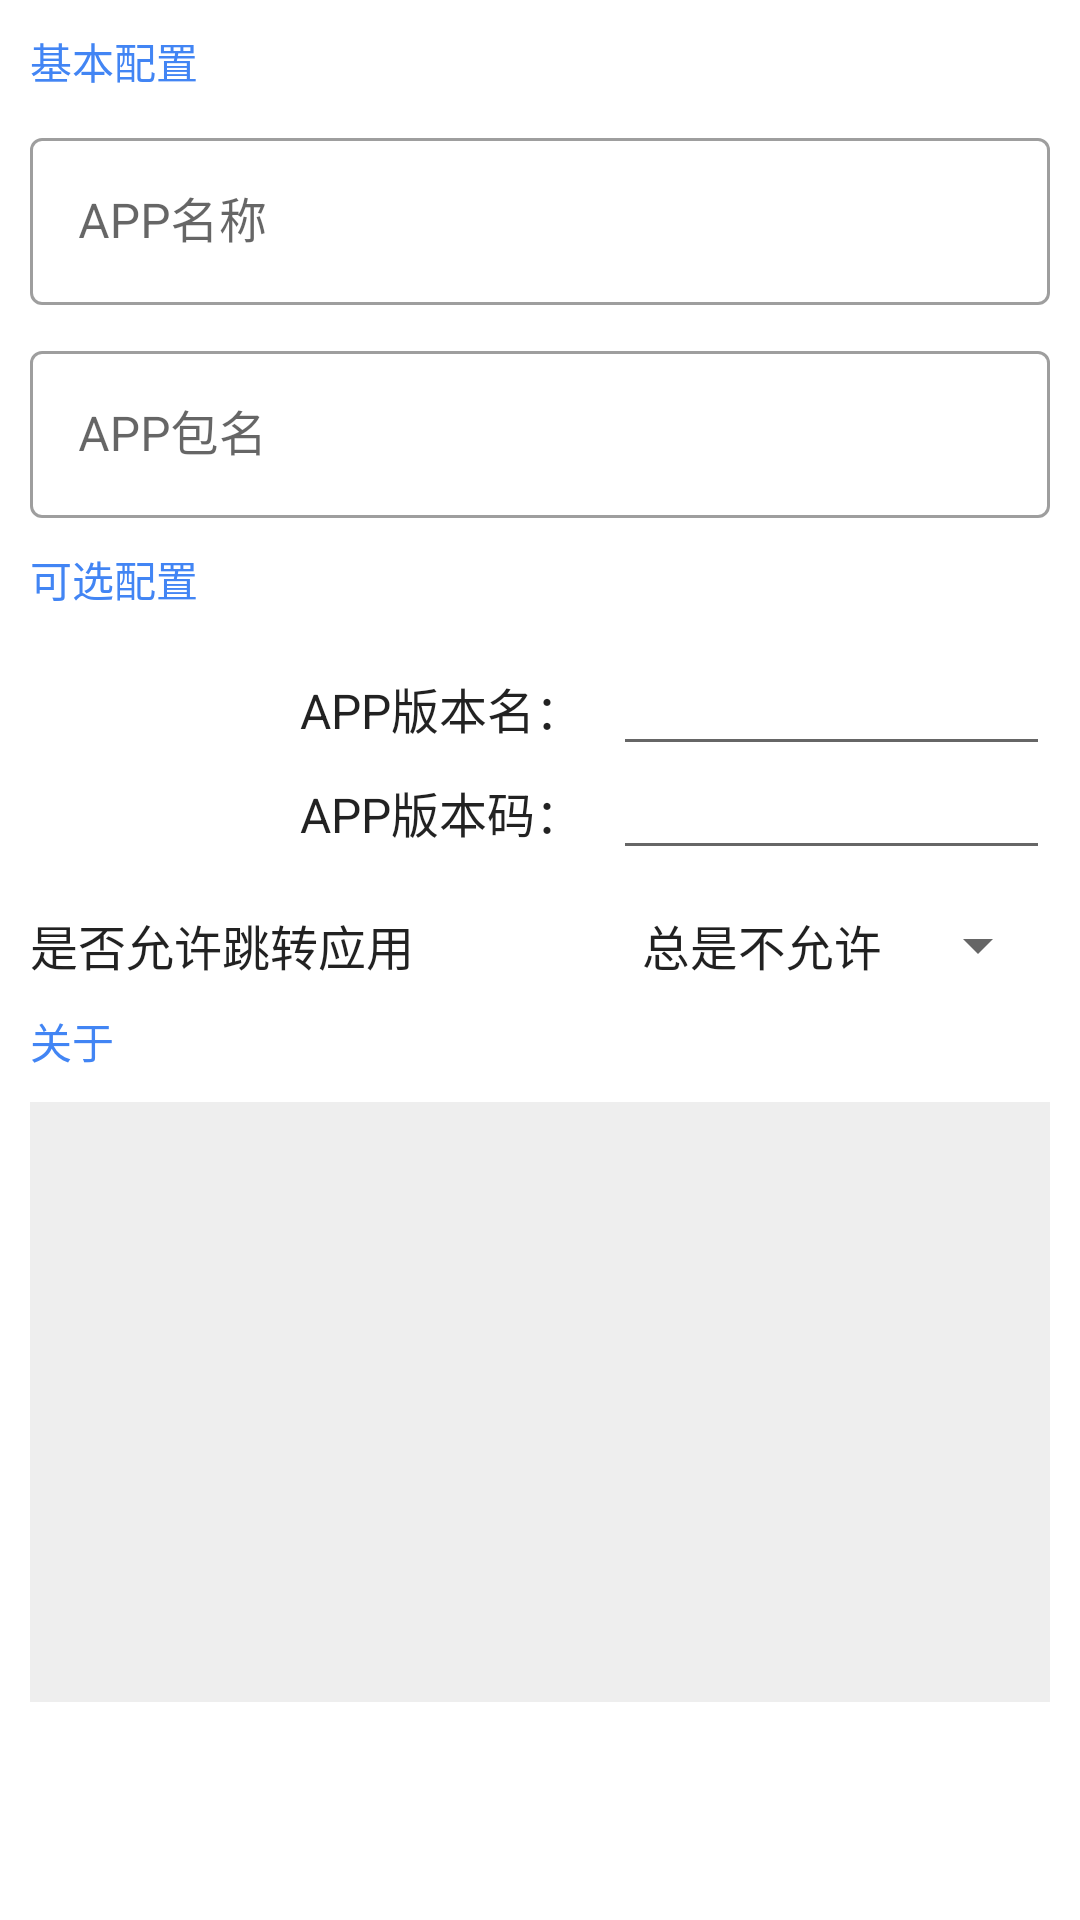

This screen was rendered from an Android layout file. Write that file and the resources it references.
<!-- AndroidManifest.xml: application theme AppTheme.NoActionBar -->
<!-- res/layout/layout_edit_app.xml -->
<?xml version="1.0" encoding="utf-8"?>
<androidx.constraintlayout.widget.ConstraintLayout xmlns:android="http://schemas.android.com/apk/res/android"
    xmlns:app="http://schemas.android.com/apk/res-auto"
    android:id="@+id/layoutProperty"
    android:layout_width="match_parent"
    android:layout_height="match_parent"
    android:orientation="vertical"
    android:paddingStart="10dp"
    android:paddingTop="10dp"
    android:paddingEnd="10dp">

    <TextView
        android:id="@+id/creatorGroup1"
        android:layout_width="match_parent"
        android:layout_height="wrap_content"
        android:text="基本配置"
        android:textColor="?attr/colorPrimary"
        app:layout_constraintTop_toTopOf="parent" />

    <com.google.android.material.textfield.TextInputLayout
        android:id="@+id/appNameLayout"
        style="@style/Widget.MaterialComponents.TextInputLayout.OutlinedBox"
        android:layout_width="match_parent"
        android:layout_height="wrap_content"
        android:layout_marginTop="10dp"
        app:layout_constraintTop_toBottomOf="@id/creatorGroup1">

        <com.google.android.material.textfield.TextInputEditText
            android:id="@+id/appName"
            android:layout_width="match_parent"
            android:layout_height="wrap_content"
            android:hint="APP名称"
            android:maxLength="20"
            android:maxLines="1"
            android:singleLine="true" />
    </com.google.android.material.textfield.TextInputLayout>

    <com.google.android.material.textfield.TextInputLayout
        android:id="@+id/appPackageLayout"
        style="@style/Widget.MaterialComponents.TextInputLayout.OutlinedBox"
        android:layout_width="match_parent"
        android:layout_height="wrap_content"
        android:layout_marginTop="10dp"
        app:layout_constraintTop_toBottomOf="@id/appNameLayout">

        <com.google.android.material.textfield.TextInputEditText
            android:id="@+id/appPackage"
            android:layout_width="match_parent"
            android:layout_height="wrap_content"
            android:hint="APP包名"
            android:maxLength="40"
            android:maxLines="1"
            android:singleLine="true" />
    </com.google.android.material.textfield.TextInputLayout>

    <TextView
        android:id="@+id/creatorGroup2"
        android:layout_width="match_parent"
        android:layout_height="wrap_content"
        android:layout_marginTop="10dp"
        android:text="可选配置"
        android:textColor="?attr/colorPrimary"
        app:layout_constraintTop_toBottomOf="@id/appPackageLayout" />

    <ImageView
        android:id="@+id/appIcon"
        android:layout_width="80dp"
        android:layout_height="80dp"
        android:layout_marginTop="10dp"
        android:background="?android:attr/selectableItemBackground"
        android:scaleType="fitXY"
        android:src="@drawable/ic_launcher"
        app:layout_constraintStart_toStartOf="parent"
        app:layout_constraintTop_toBottomOf="@id/creatorGroup2" />

    <TextView
        android:id="@+id/versionNameHint"
        android:layout_width="wrap_content"
        android:layout_height="wrap_content"
        android:paddingStart="10dp"
        android:paddingEnd="10dp"
        android:text="APP版本名："
        android:textColor="@color/colorOnSecondary"
        android:textSize="16sp"
        app:layout_constraintBottom_toTopOf="@id/versionCodeHint"
        app:layout_constraintStart_toEndOf="@id/appIcon"
        app:layout_constraintTop_toTopOf="@id/appIcon" />

    <EditText
        android:id="@+id/versionName"
        android:layout_width="0dp"
        android:layout_height="wrap_content"
        android:gravity="center_horizontal"
        android:maxLength="20"
        android:maxLines="1"
        android:singleLine="true"
        android:textSize="16sp"
        app:layout_constraintBottom_toBottomOf="@id/versionNameHint"
        app:layout_constraintEnd_toEndOf="parent"
        app:layout_constraintStart_toEndOf="@id/versionNameHint"
        app:layout_constraintTop_toTopOf="@id/versionNameHint" />

    <TextView
        android:id="@+id/versionCodeHint"
        android:layout_width="wrap_content"
        android:layout_height="wrap_content"
        android:paddingStart="10dp"
        android:paddingEnd="10dp"
        android:text="APP版本码："
        android:textColor="@color/colorOnSecondary"
        android:textSize="16sp"
        app:layout_constraintBottom_toBottomOf="@id/appIcon"
        app:layout_constraintStart_toEndOf="@id/appIcon"
        app:layout_constraintTop_toBottomOf="@id/versionNameHint" />

    <EditText
        android:id="@+id/versionCode"
        android:layout_width="0dp"
        android:layout_height="wrap_content"
        android:gravity="center_horizontal"
        android:inputType="number"
        android:maxLength="5"
        android:maxLines="1"
        android:singleLine="true"
        android:textSize="16sp"
        app:layout_constraintBottom_toBottomOf="@id/versionCodeHint"
        app:layout_constraintEnd_toEndOf="parent"
        app:layout_constraintStart_toEndOf="@id/versionCodeHint"
        app:layout_constraintTop_toTopOf="@id/versionCodeHint" />

    <TextView
        android:id="@+id/allowOpenAppHint"
        android:layout_width="wrap_content"
        android:layout_height="wrap_content"
        android:layout_marginTop="10dp"
        android:text="是否允许跳转应用"
        android:textColor="@color/colorOnSecondary"
        android:textSize="16sp"
        app:layout_constraintStart_toStartOf="parent"
        app:layout_constraintTop_toBottomOf="@id/appIcon" />

    <Spinner
        android:id="@+id/allowOpenApp"
        android:layout_width="wrap_content"
        android:layout_height="wrap_content"
        android:entries="@array/allow_open_app"
        android:textSize="16sp"
        app:layout_constraintBottom_toBottomOf="@id/allowOpenAppHint"
        app:layout_constraintEnd_toEndOf="parent"
        app:layout_constraintTop_toTopOf="@id/allowOpenAppHint" />

    <TextView
        android:id="@+id/aboutHint"
        android:layout_width="match_parent"
        android:layout_height="wrap_content"
        android:layout_marginTop="10dp"
        android:text="关于"
        android:textColor="?attr/colorPrimary"
        app:layout_constraintTop_toBottomOf="@id/allowOpenAppHint" />

    <EditText
        android:id="@+id/aboutText"
        android:layout_width="match_parent"
        android:layout_height="200dp"
        android:layout_marginTop="10dp"
        android:padding="10dp"
        android:background="#eee"
        android:gravity="start|top"
        android:scrollbars="vertical"
        app:layout_constraintTop_toBottomOf="@id/aboutHint" />
</androidx.constraintlayout.widget.ConstraintLayout>
<!-- resources referenced by this layout -->
<resources>
  <string-array name="allow_open_app">
          <item>总是不允许</item>
          <item>询问用户</item>
          <item>总是允许</item>
      </string-array>
  <color name="colorOnSecondary">#dd000000</color>
  <style name="AppTheme.NoActionBar">
          <item name="windowActionBar">false</item>
          <item name="windowNoTitle">true</item>
      </style>
</resources>
